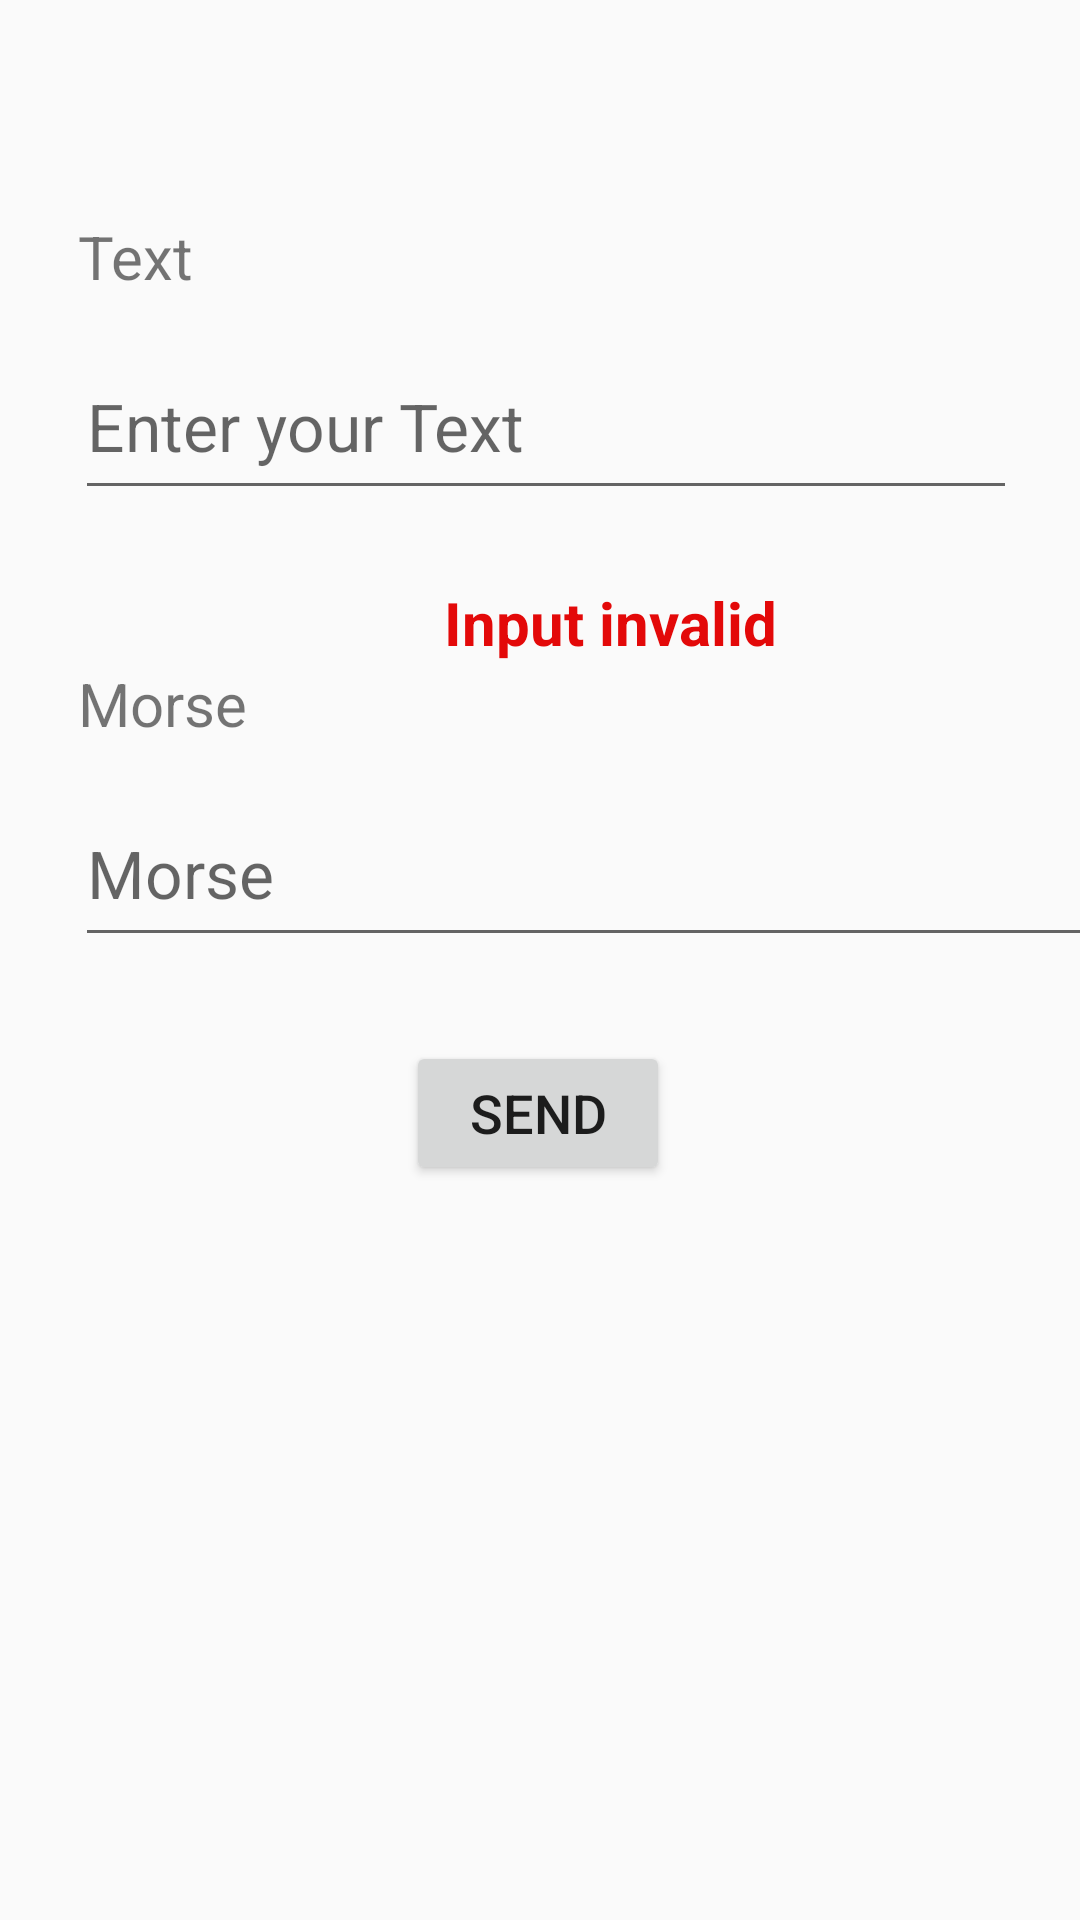

Produce the Android XML layout that renders to this screen, including the resource entries it uses.
<!-- AndroidManifest.xml: application theme AppTheme -->
<!-- res/layout/activity_send.xml -->
<?xml version="1.0" encoding="utf-8"?>
<android.support.constraint.ConstraintLayout
    xmlns:android="http://schemas.android.com/apk/res/android"
    xmlns:app="http://schemas.android.com/apk/res-auto"
    xmlns:tools="http://schemas.android.com/tools"
    android:layout_width="match_parent"
    android:layout_height="match_parent"
    >
    
    <TextView
        android:id="@+id/tvUserInput"
        android:layout_width="wrap_content"
        android:layout_height="wrap_content"
        android:layout_marginStart="26dp"
        android:layout_marginTop="72dp"
        android:text="@string/UserInput"
        android:textSize="20sp"
        app:layout_constraintStart_toStartOf="parent"
        app:layout_constraintTop_toTopOf="parent" />

    
    <EditText
        android:id="@+id/etText"
        android:layout_width="314dp"
        android:layout_height="59dp"
        android:layout_marginStart="25dp"
        android:layout_marginTop="12dp"
        android:ems="10"
        android:maxLines="10"
        android:inputType="textMultiLine"
        android:hint="@string/EnterYourText"
        android:singleLine="false"
        android:textSize="22sp"
        app:layout_constraintStart_toStartOf="parent"
        app:layout_constraintTop_toBottomOf="@+id/tvUserInput"
        tools:ignore="Autofill" />

    
    <TextView
        android:id="@+id/tvOutput"
        android:layout_width="wrap_content"
        android:layout_height="wrap_content"
        android:layout_marginStart="26dp"
        android:text="@string/Morse"
        android:textSize="20sp"
        app:layout_constraintStart_toStartOf="parent"
        app:layout_constraintTop_toBottomOf="@+id/tvError" />

    
    <EditText
        android:id="@+id/etOutput"
        android:layout_width="347dp"
        android:layout_height="59dp"
        android:layout_marginStart="25dp"
        android:layout_marginTop="12dp"
        android:ems="10"
        android:focusable="false"
        android:hint="@string/Morse"
        android:inputType="textMultiLine"

        android:maxLines="150"
        android:scrollbars="vertical"
        android:singleLine="false"
        android:textSize="22sp"
        app:layout_constraintStart_toStartOf="parent"
        app:layout_constraintTop_toBottomOf="@+id/tvOutput"
        tools:ignore="Autofill" />

    
    <Button
        android:id="@+id/btnSend"
        android:layout_width="wrap_content"
        android:layout_height="wrap_content"
        android:layout_marginTop="28dp"
        android:text="@string/Send"
        android:textSize="18sp"
        android:onClick="send"
        app:layout_constraintEnd_toEndOf="parent"
        app:layout_constraintHorizontal_bias="0.498"
        app:layout_constraintStart_toStartOf="parent"
        app:layout_constraintTop_toBottomOf="@+id/etOutput" />

    
    <TextView
        android:id="@+id/tvError"
        android:layout_width="wrap_content"
        android:layout_height="wrap_content"
        android:layout_marginStart="148dp"
        android:layout_marginTop="24dp"
        android:text="@string/ErrorText"
        android:textAlignment="center"
        android:textColor="@color/colorError"
        android:textSize="20sp"
        android:textStyle="bold"
        app:layout_constraintStart_toStartOf="parent"
        app:layout_constraintTop_toBottomOf="@+id/etText"
        tools:visibility="invisible" />
</android.support.constraint.ConstraintLayout>
<!-- resources referenced by this layout -->
<resources>
  <color name="colorError">#e30909</color>
  <string name="EnterYourText">Enter your Text</string>
  <string name="ErrorText">Input invalid</string>
  <string name="Morse">Morse</string>
  <string name="Send">Send</string>
  <string name="UserInput">Text</string>
  <style name="AppTheme" parent="Theme.AppCompat.DayNight">
          
          <item name="colorPrimary">@color/colorDarkgrey</item>
          <item name="colorPrimaryDark">@color/colorBlack</item>
          <item name="colorAccent">@color/colorAccent</item>
      </style>
  <color name="colorDarkgrey">#808080</color>
  <color name="colorBlack">#000000</color>
  <color name="colorAccent">#0099ff</color>
</resources>
